Run: headless pygame with SDL's dummy video driver; simulated clock (each Clock.tick advances the game by its frame time, no real sleeping); random seed 0; keys injected as events and as key.get_pressed() state; no mouse input.
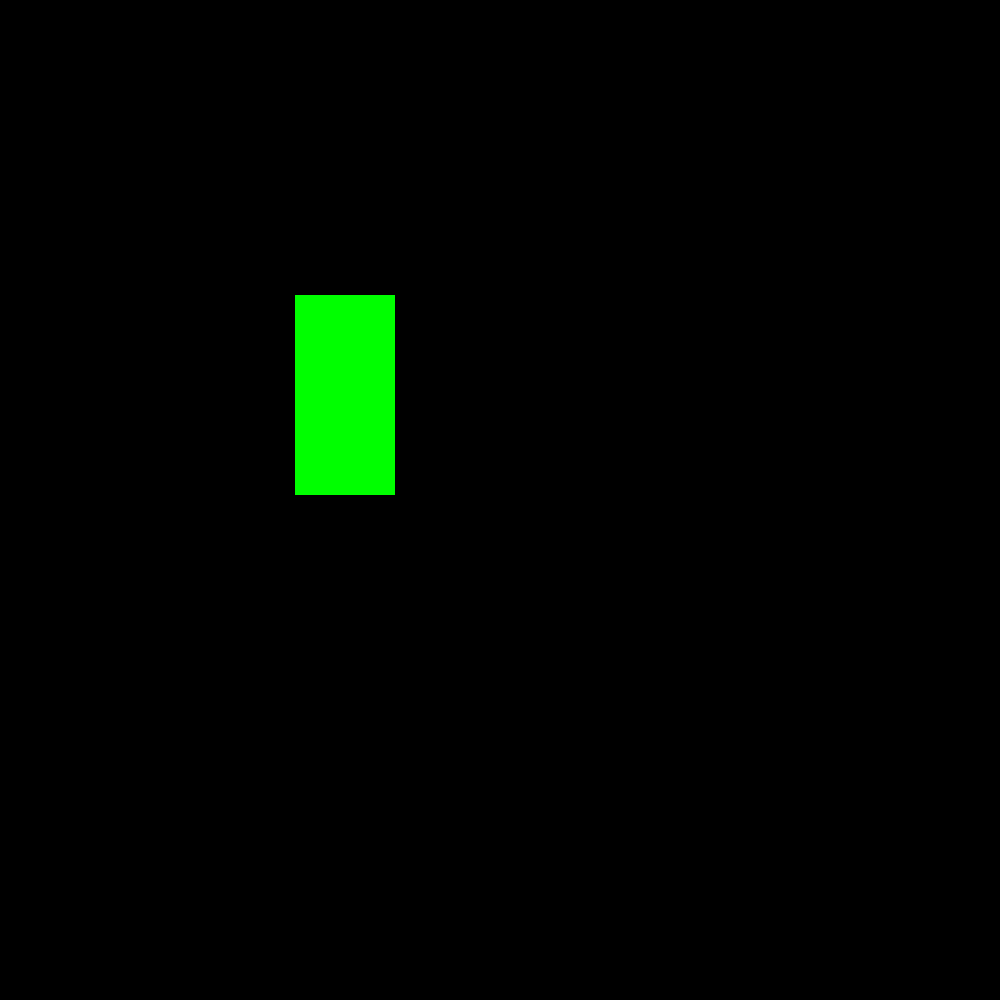
Frame 1 of 4 · flips 1–60 · no input
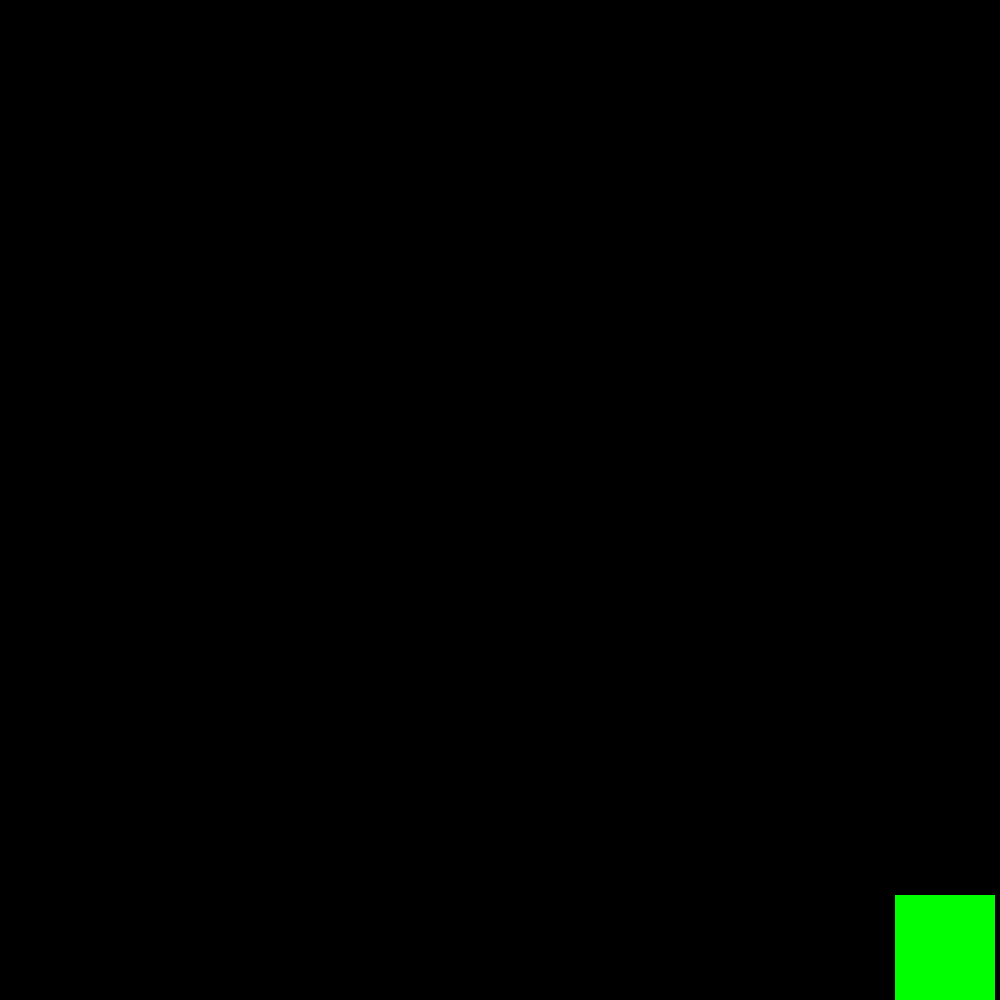
Frame 2 of 4 · flips 61–180 · tapped SPACE, RETURN · held RIGHT (→), D
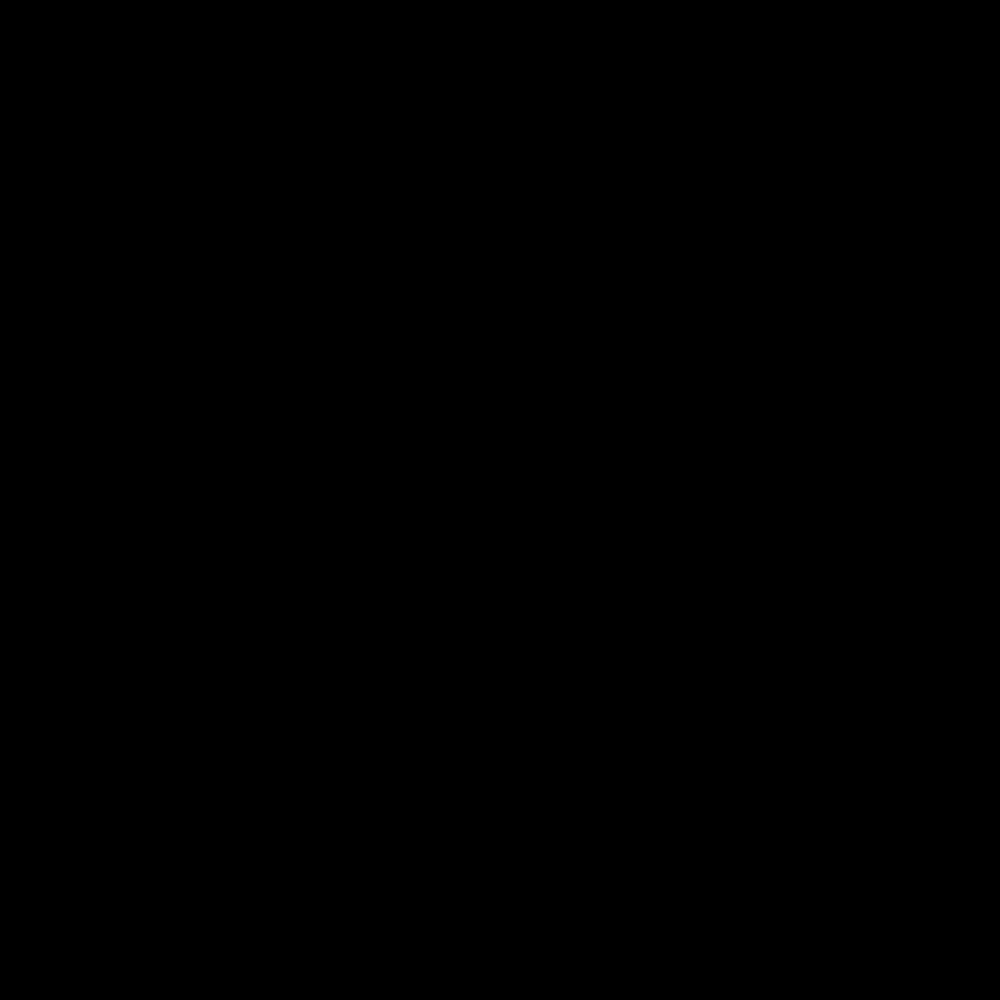
Frame 3 of 4 · flips 181–300 · held DOWN (↓), S
Frame 4 of 4 · flips 301–420 · held LEFT (←), A, UP (↑), W · screen unchanged from frame 3, image omitted

The pygame program that drew these frames:

import pygame as pg

pg.init()
fps = 30
width, height = 1000, 1000
window = pg.display.set_mode((width, height))
finished = False
clock = pg.time.Clock()

r_width = 100
r_height = 200
GREEN = (0, 255, 0)
BLACK = (0, 0, 0)
vx = 5
vy = 5

def drawRect(x: float, y: float) -> None:
    pg.draw.rect(window, GREEN, (x, y, r_width, r_height))

x = 0
y = 0
while not finished:
    clock.tick(fps)
    window.fill(BLACK)
    drawRect(x, y)
    x += vx
    y += vy
    for event in pg.event.get():
        if event.type == pg.QUIT:
            finished = True
    pg.display.flip()
    
pg.quit()
